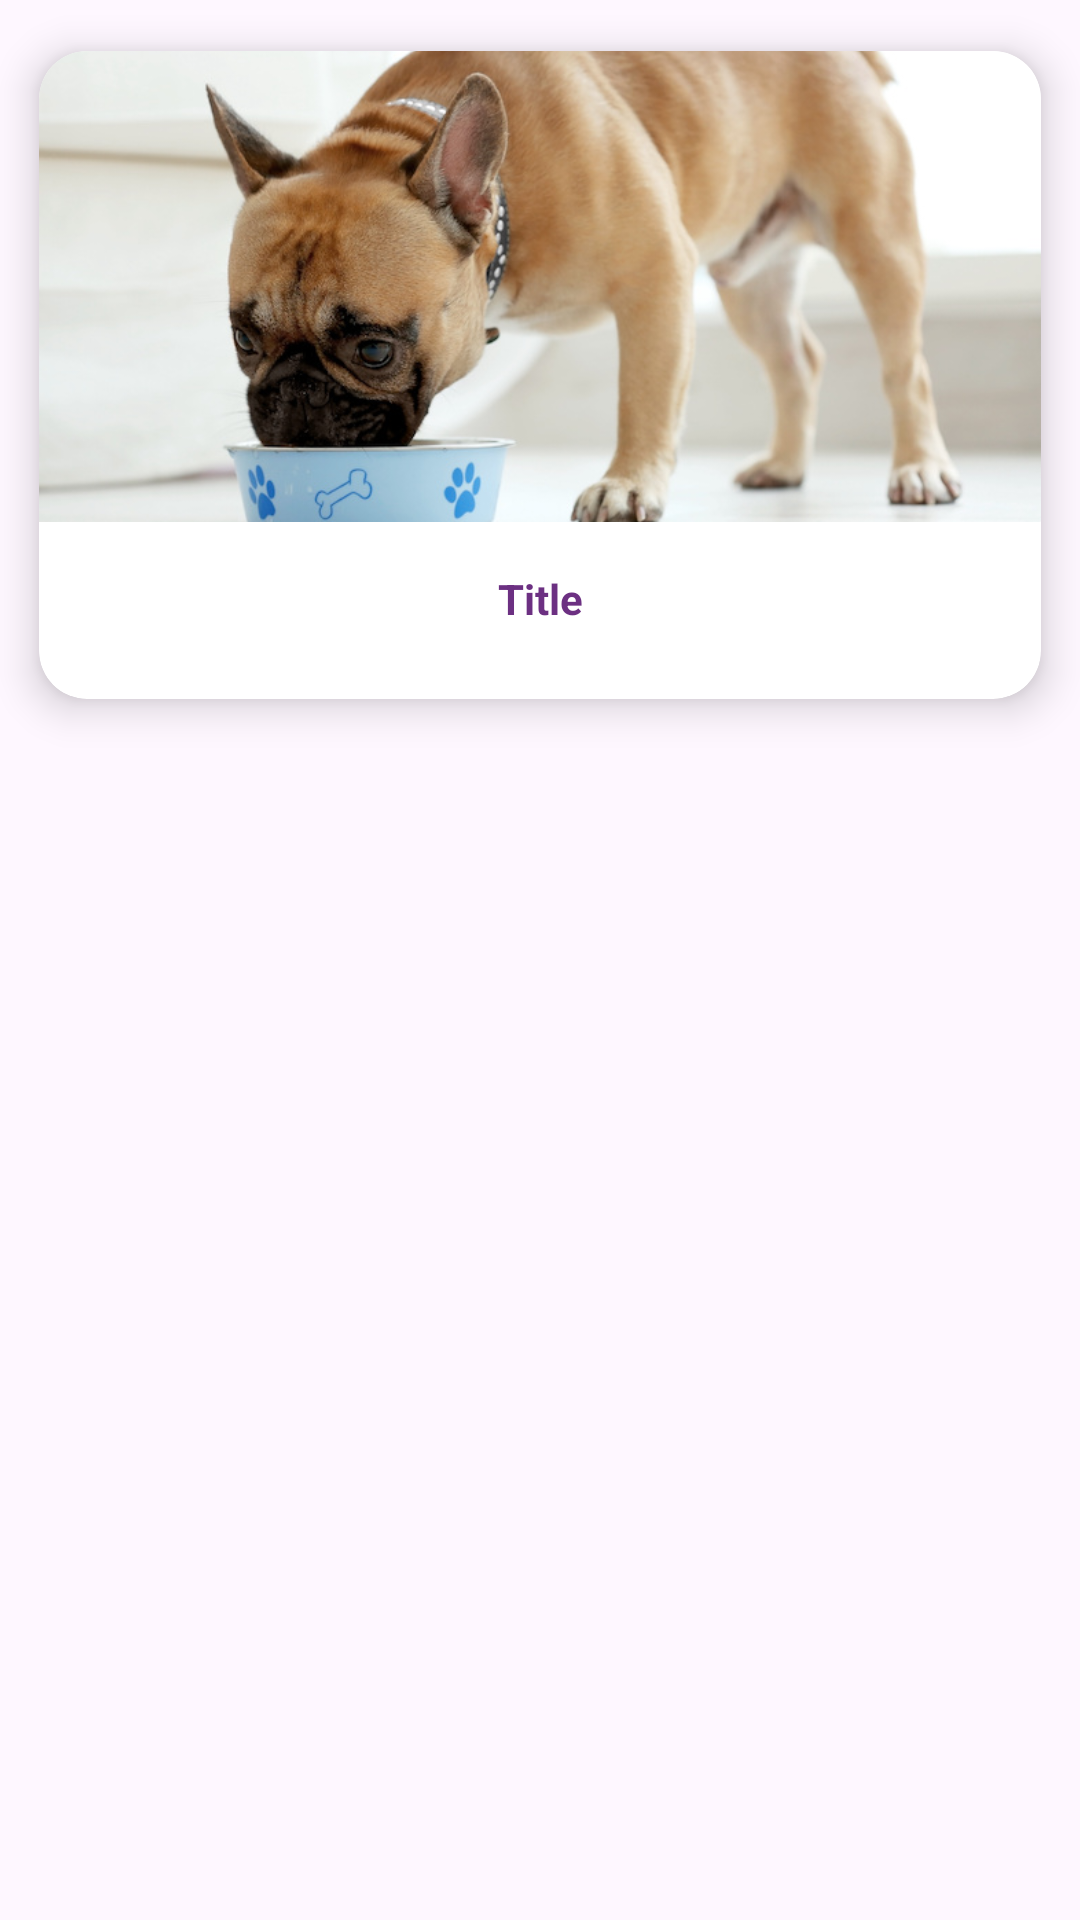

Android layout source for this screen:
<!-- AndroidManifest.xml: application theme Theme.DogNutrition -->
<!-- res/layout/article_recycler_item.xml -->
<?xml version="1.0" encoding="utf-8"?>
<LinearLayout
    xmlns:android="http://schemas.android.com/apk/res/android"
    android:layout_width="match_parent"
    android:layout_height="wrap_content"
    android:orientation="vertical"
    xmlns:app="http://schemas.android.com/apk/res-auto">

    <androidx.cardview.widget.CardView
        android:layout_width="wrap_content"
        android:layout_height="250dp"
        android:id="@+id/recCard"
        app:cardElevation="8dp"
        app:cardCornerRadius="16dp"
        app:cardUseCompatPadding="true">

        <LinearLayout
            android:layout_width="wrap_content"
            android:layout_height="match_parent"
            android:orientation="vertical"
            android:weightSum="5.5">

            <ImageView
                android:layout_width="wrap_content"
                android:layout_height="0dp"
                android:id="@+id/recImage"
                android:layout_weight="4"
                android:scaleType="centerCrop"
                android:src="@drawable/article1"/>

            <LinearLayout
                android:layout_width="match_parent"
                android:layout_height="0dp"
                android:weightSum="2"
                android:layout_weight="1.5">

                <LinearLayout
                    android:layout_width="match_parent"
                    android:layout_height="match_parent"
                    android:padding="10dp"
                    android:orientation="vertical">

                    <TextView
                        android:id="@+id/recTitle"
                        android:layout_width="match_parent"
                        android:layout_height="wrap_content"
                        android:maxLines="1"
                        android:text="Title"
                        android:textColor="#6c3082"
                        android:textSize="14sp"
                        android:textStyle="bold"
                        android:paddingTop="6dp"
                        android:gravity="center"/>

                    <TextView
                        android:layout_width="match_parent"
                        android:layout_height="wrap_content"
                        android:text="Desc"
                        android:textSize="18sp"
                        android:id="@+id/recDesc"
                        android:maxLines="0"/>

                </LinearLayout>


            </LinearLayout>
        </LinearLayout>
    </androidx.cardview.widget.CardView>
</LinearLayout>
<!-- resources referenced by this layout -->
<resources>
  <!-- drawable article1: jpeg bitmap (drawable, 95768 bytes) -->
  <style name="Theme.DogNutrition" parent="Base.Theme.DogNutrition" />
  <style name="Base.Theme.DogNutrition" parent="Theme.Material3.DayNight.NoActionBar">
          
          
          <item name="android:statusBarColor">#f94d00</item>
      </style>
</resources>
